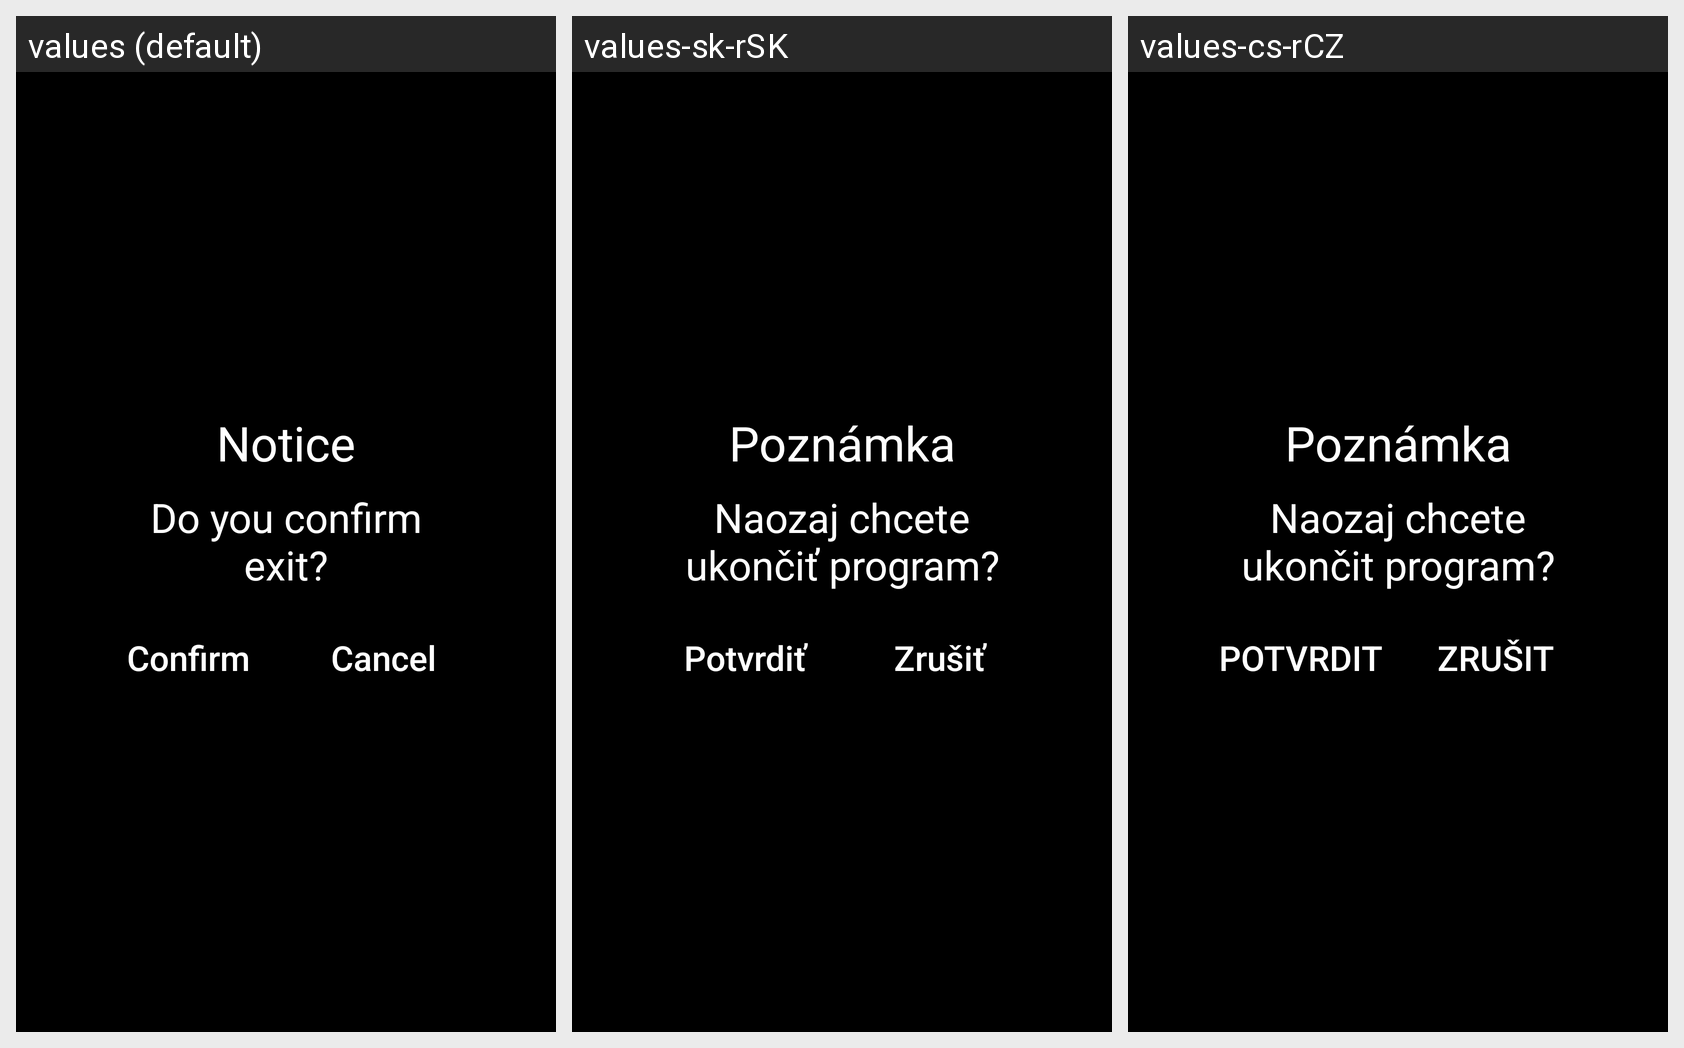

This grid shows one Android layout under several languages. Give, for every string resource on the screen, its name, the default text and each shown locale's text.
Android screen res/layout/dialog_exit.xml rendered under 3 locales, left to right: values (default), values-sk-rSK, values-cs-rCZ. Device: Nexus 5 (rendered at 1080×1920; each locale shown at half size, 540×960, under a caption strip naming it); theme AppTheme.
Strings drawn on this screen, with the default value and each locale's value (text and hints the layout hard-codes, and strings that could not be matched under every locale, appear in the picture but are not listed):

notice
  values: Notice
  values-sk-rSK: Poznámka
  values-cs-rCZ: Poznámka

confirm_exit
  values: Do you confirm exit?
  values-sk-rSK: Naozaj chcete ukončiť program?
  values-cs-rCZ: Naozaj chcete ukončit program?

confirm
  values: Confirm
  values-sk-rSK: Potvrdiť
  values-cs-rCZ: POTVRDIT

cancel
  values: Cancel
  values-sk-rSK: Zrušiť
  values-cs-rCZ: ZRUŠIT
